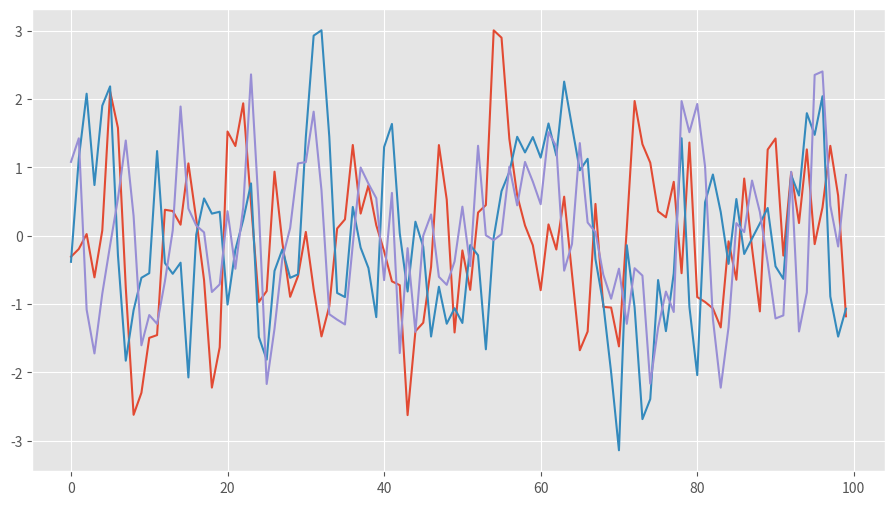

The matplotlib source for this figure: (Note: this script raises an exception after producing the figure.)
import sys
# Assuming we are in the notebook directory add this so that we can import the library
sys.path.append('..')

import numpy as np
import scipy.stats
import matplotlib
import matplotlib.pyplot as plt

matplotlib.style.use('ggplot')
%matplotlib inline

def MA2(t1, t2, batch_size=1, random_state=None):
    n_obs = 100
    if random_state is None:
        random_state = np.random.RandomState()
    w = random_state.randn(batch_size, n_obs+2) # i.i.d. sequence ~ N(0,1)
    y = w[:,2:] + t1 * w[:,1:-1] + t2 * w[:,:-2]
    return y

# true parameters
t1_0 = 0.6
t2_0 = 0.2

# Set up observed data y with some random seed
random_state = np.random.RandomState(20161130)
y = MA2(t1_0, t2_0, random_state=random_state)

# Plot the observed sequence
plt.figure(figsize=(11, 6));
plt.plot(y.flatten());

# To illustrate the stochasticity, let's plot a couple of more observations with the same true parameters:
plt.plot(MA2(t1_0, t2_0).flatten());
plt.plot(MA2(t1_0, t2_0).flatten());

import elfi

# a node is defined by giving it a name, a distribution from scipy.stats and its parents (here constants 0 and 2)
t1 = elfi.Prior('t1', scipy.stats.uniform, 0, 2)

# ELFI also supports giving the scipy.stats distributions as strings
t2 = elfi.Prior('t2', 'uniform', 0, 2)

Y = elfi.Simulator('MA2', MA2, t1, t2, observed=y)

def autocov(x, lag=1):
    mu = np.mean(x, axis=1, keepdims=True)
    C = np.mean(x[:,lag:] * x[:,:-lag], axis=1, keepdims=True) - mu**2.
    return C

def distance(x, y):
    d = np.linalg.norm( np.array(x) - np.array(y), ord=2, axis=0)
    return d

S1 = elfi.Summary('S1', autocov, Y)

from functools import partial

# this is a more efficient way to say `lambda x: autocov(x, lag=2)`
autocov2 = partial(autocov, lag=2)

S2 = elfi.Summary('S2', autocov2, Y)

# Finish the model with the final node that calculates the squared distance (S1_sim-S1_obs)**2 + (S2_sim-S2_obs)**2
d = elfi.Discrepancy('d', distance, S1, S2)

elfi.draw_model(d)

# define prior for t1 as in Marin et al., 2012 with t1 in range [-b, b]
class MarinPrior_t1(elfi.Distribution):
    def rvs(b, size=1, random_state=None):
        u = scipy.stats.uniform.rvs(loc=0, scale=1, size=size, random_state=random_state)
        t1 = np.where(u<0.5, np.sqrt(2.*u)*b-b, -np.sqrt(2.*(1.-u))*b+b)
        return t1

# define prior for t2 conditionally on t1 as in Marin et al., 2012, in range [-a, a]
class MarinPrior_t2(elfi.Distribution):
    def rvs(t1, a, size=1, random_state=None):
        locs = np.maximum(-a-t1, t1-a)
        scales = a - locs
        t2 = scipy.stats.uniform.rvs(loc=locs, scale=scales, size=size, random_state=random_state)
        return t2

t1_1000 = MarinPrior_t1.rvs(2, 1000)
t2_1000 = MarinPrior_t2.rvs(t1_1000, 1, 1000)
plt.scatter(t1_1000, t2_1000, s=4, edgecolor='none');

# Redefine the priors, since t1 and t2 already exist
t1.redefine(MarinPrior_t1, 2)
t2.redefine(MarinPrior_t2, t1, 1)

elfi.draw_model(d)

rej = elfi.Rejection(d, [t1, t2], batch_size=10000)

# Time and run the simulator
N = 10000
%time result_dict = rej.sample(N, quantile=0.01)

# The sample method returns a dictionary with an item `samples` that is a list of posteriors
[t1_post, t2_post] = result_dict['samples']

# print the threshold and posterior means
print("Number of accepted samples {} with threshold {:.2f}".format(len(t1_post), result_dict['threshold']))
print("Posterior means: {:.2f} {:.2f}".format(t1_post.mean(), t2_post.mean()))

%time result_dict2 = rej.sample(N, threshold=0.1)
[t1_post2, t2_post2] = result_dict2['samples']
print("Posterior means: {:.2f} {:.2f}".format(t1_post2.mean(), t2_post2.mean()))

fig, ax = plt.subplots(ncols=2, figsize=(14,5));
ax[0].hist(t1_post, bins=20);
ax[0].set_title("Posterior for t1");
ax[1].hist(t2_post, bins=20);
ax[1].set_title("Posterior for t2");

# A 2D visualization may be more appropriate
plt.scatter(t1_post, t2_post, s=1, edgecolor='none');

from dask.dot import dot_graph
dot_graph(d[0:40000].dask)

# define prior for t1 as in Marin et al., 2012 with t1 in range [-b, b]
class MarinPrior_t1(elfi.Distribution):
    def rvs(b, size=1, random_state=None):
        u = scipy.stats.uniform.rvs(loc=0, scale=1, size=size, random_state=random_state)
        t1 = np.where(u<0.5, np.sqrt(2.*u)*b-b, -np.sqrt(2.*(1.-u))*b+b)
        return t1
    
    def pdf(x, b):
        p = 1./b - np.abs(x) / (b*b)
        p = np.where(p < 0., 0., p)  # disallow values outside of [-b, b] (affects weights only)
        return p

# define prior for t2 conditionally on t1 as in Marin et al., 2012, in range [-a, a]
class MarinPrior_t2(elfi.Distribution):
    def rvs(t1, a, size=1, random_state=None):
        locs = np.maximum(-a-t1, t1-a)
        scales = a - locs
        t2 = scipy.stats.uniform.rvs(loc=locs, scale=scales, size=size, random_state=random_state)
        return t2
    
    def pdf(x, t1, a):
        locs = np.maximum(-a-t1, t1-a)
        scales = a - locs
        p = scipy.stats.uniform.pdf(x, loc=locs, scale=scales)
        p = np.where(scales>0., p, 0.)  # disallow values outside of [-a, a] (affects weights only)
        return p
    
# Redefine the priors
t1.redefine(MarinPrior_t1, 2)
t2.redefine(MarinPrior_t2, t1, 1)

smc = elfi.SMC(d, [t1, t2], batch_size=50000)

N = 1000
n_populations = 3
schedule = [0.7, 0.2, 0.05]
%time result_dict = smc.sample(N, n_populations, schedule)

fig, ax = plt.subplots(ncols=n_populations, sharex=True, sharey=True, figsize=(16,6))

samples = result_dict['samples_history'] + [result_dict['samples']]
weights = result_dict['weights_history'] + [result_dict['weights']]

for ii in range(n_populations):
    s = samples[ii]
    w = weights[ii]
    print("Posterior means for population {}: t1: {:.2f} t2: {:.2f}".format(ii+1,\
                                                                            np.average(s[0], weights=w, axis=0)[0],\
                                                                            np.average(s[1], weights=w, axis=0)[0]))
    ax[ii].scatter(s[0], s[1], s=1, edgecolor='none');
    ax[ii].set_title("Population {}".format(ii+1));

gp_model = elfi.GPyModel(input_dim=2, bounds=((-3,3), (-3,3)))

# redefine the model
elfi.env.new_inference_task()
t1 = elfi.Prior('t1', scipy.stats.uniform, 0, 2)
t2 = elfi.Prior('t2', 'uniform', 0, 2)
Y = elfi.Simulator('MA2', MA2, t1, t2, observed=y)
S1 = elfi.Summary('S1', autocov, Y)
S2 = elfi.Summary('S2', autocov2, Y)
d = elfi.Discrepancy('d', distance, S1, S2)

log_distance = lambda s1,s2: np.log(distance(s1, s2))
d = d.change_to(elfi.Discrepancy('log_d', log_distance, S1, S2), transfer_parents=True)

bolfi = elfi.BOLFI(d, [t1, t2], batch_size=5, n_surrogate_samples=150, model=gp_model)

post = bolfi.infer()

gp_model.gp

post.MAP, post.ML

fig, ax = plt.subplots(ncols=2, figsize=(16,6), sharey=True)
ax[0].scatter(bolfi.model.gp.X[:,0], bolfi.model.gp.Y[:,0]);
ax[1].scatter(bolfi.model.gp.X[:,1], bolfi.model.gp.Y[:,0]);
ax[0].set_ylabel('Discrepancy');
ax[0].set_xlabel('t1');
ax[1].set_xlabel('t2');

bolfi.model.gp.plot();

x, y = np.meshgrid(np.linspace(*bolfi.model.bounds[0]), np.linspace(*bolfi.model.bounds[1]))
z = np.empty_like(x)
for ii in range(len(x)):
    for jj in range(len(x)):
        z[ii, jj] = post.pdf(np.array([x[ii, jj], y[ii, jj]]))
plt.contour(x, y, z);

# t1 already exists
elfi.env.new_inference_task()
t1 = elfi.Prior('t1', 'uniform', 0, 1, store="cache")

max_samples = 10000000
t1_array = np.empty((max_samples, 1))  # make sure you allocate enough memory
elfi.env.new_inference_task()
t1 = elfi.Prior('t1', 'uniform', 0, 1, store=t1_array)

nosql_store = elfi.UnQLiteStore()  # accepts filename to save to disk
elfi.env.new_inference_task()
Y = elfi.Simulator('MA2', MA2, t1, t2, observed=y, store=nosql_store)

# afterwards get data: